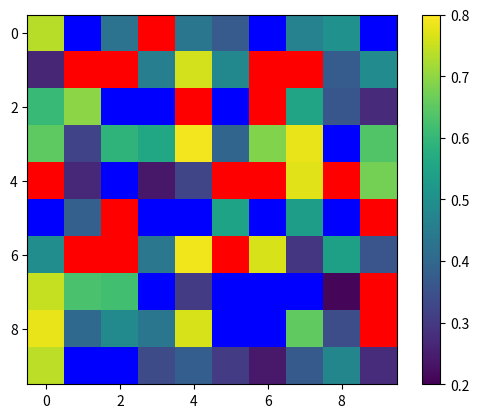

Here is the Python script that generated this plot:
#%%
import matplotlib.pyplot as plt
import numpy as np

# データを生成
data = np.random.rand(10, 10)  # 仮のデータ
vmin = 0.2  # 下限
vmax = 0.8  # 上限
norm = plt.Normalize(vmin, vmax)

# カラーマップを設定
cmap = plt.get_cmap('viridis')  # 例として'viridis'を使用

# カラーマップの下限と上限を設定
cmap.set_under('blue')  # 下限を青に設定
cmap.set_over('red')    # 上限を赤に設定

# プロットを作成
plt.imshow(data, cmap=cmap,norm=norm)

# カラーバーを表示
plt.colorbar()

# プロットを表示
plt.show()
#%%